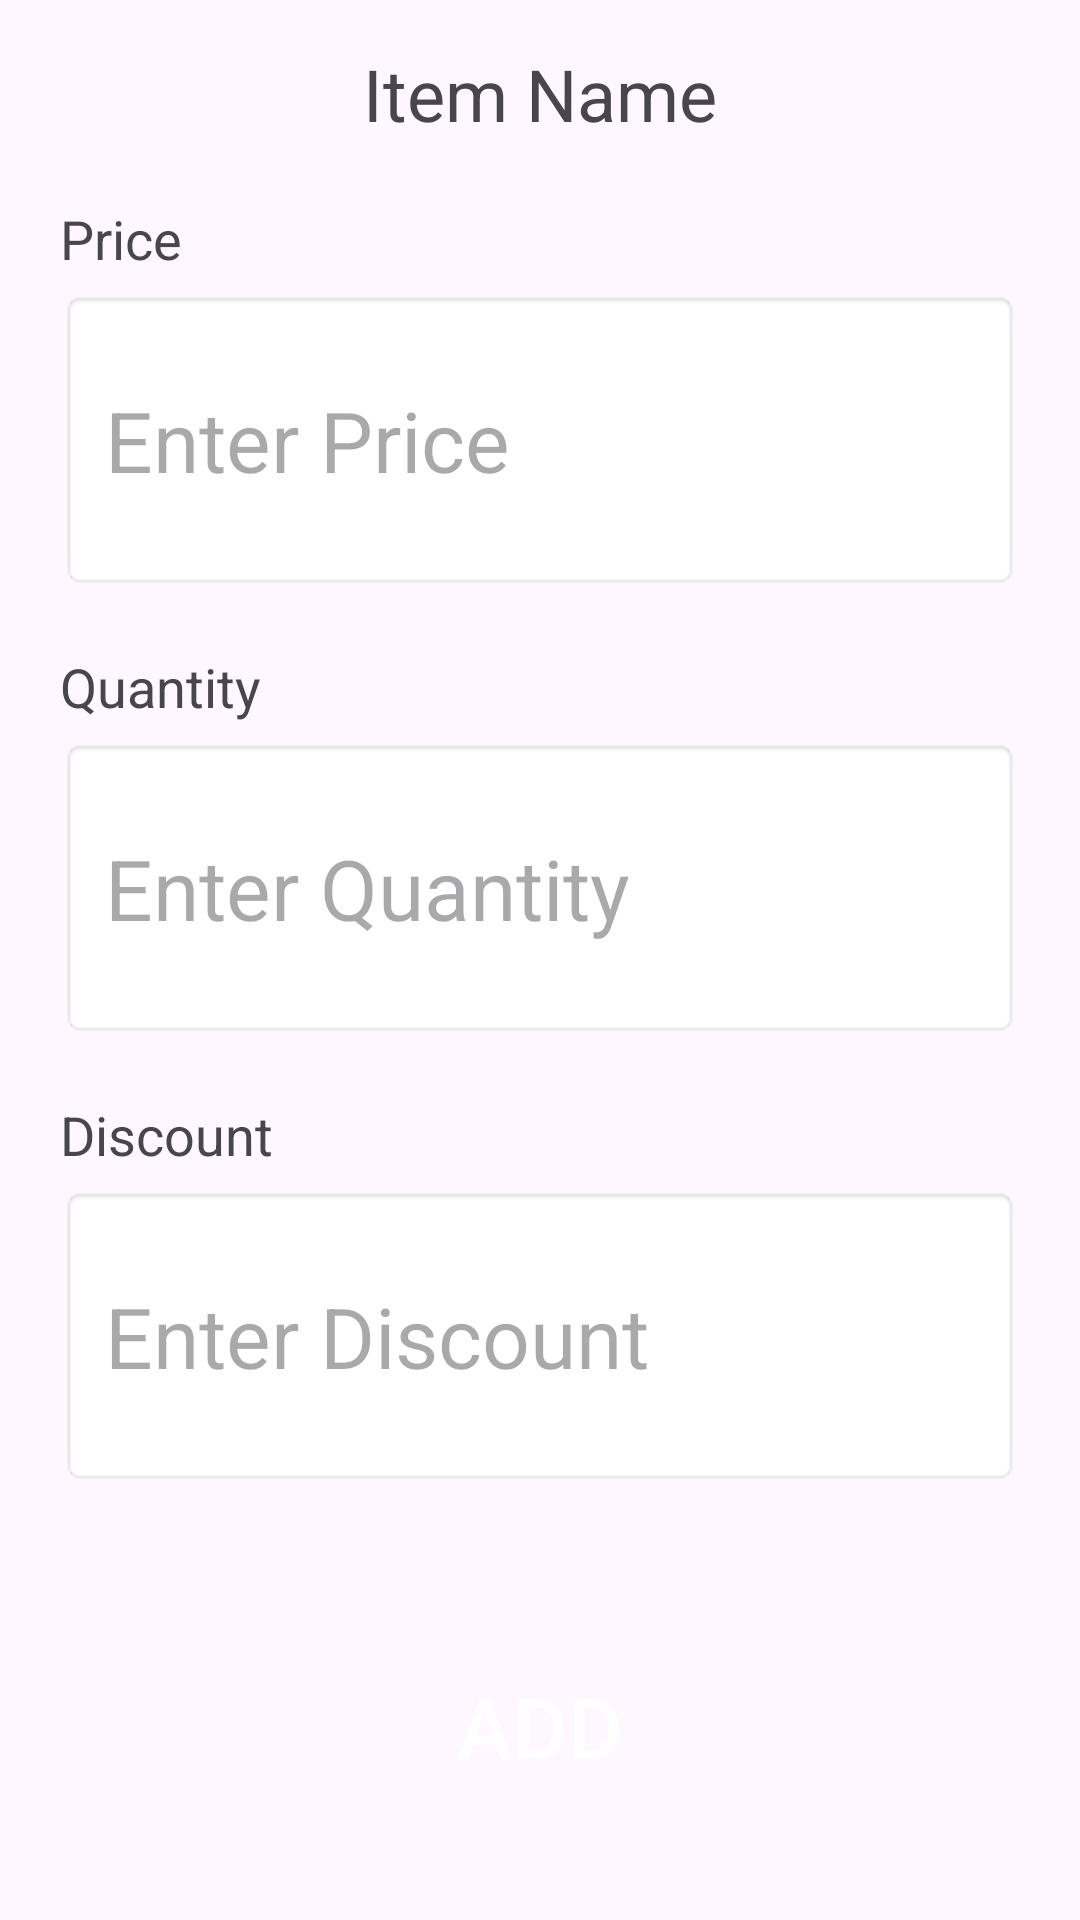

Here is an Android app screen rendered from its layout file. Give the layout XML and the strings, colors and styles it references.
<!-- AndroidManifest.xml: application theme Theme.VSP_Farm -->
<!-- res/layout/popup_layout.xml -->
<LinearLayout
    xmlns:android="http://schemas.android.com/apk/res/android"
    android:layout_width="match_parent"
    android:layout_height="match_parent"
    android:padding="20dp"
    android:orientation="vertical"
    android:gravity="center">

    <TextView
        android:id="@+id/itemName"
        android:layout_width="wrap_content"
        android:layout_height="wrap_content"
        android:text="Item Name"
        android:textSize="24sp"
        android:layout_marginBottom="20dp"/>

    <TextView
        android:layout_width="wrap_content"
        android:layout_height="wrap_content"
        android:text="Price"
        android:textSize="18sp"
        android:layout_gravity="left"
        android:layout_marginBottom="5dp"/>

    <EditText
        android:id="@+id/priceInput"
        android:layout_width="match_parent"
        android:layout_height="100dp"
        android:hint="Enter Price"
        android:inputType="numberDecimal"
        android:textSize="28sp"
        android:padding="15dp"
        android:background="@android:drawable/editbox_background"
        android:layout_marginBottom="20dp"/>

    <TextView
        android:layout_width="wrap_content"
        android:layout_height="wrap_content"
        android:text="Quantity"
        android:textSize="18sp"
        android:layout_gravity="left"
        android:layout_marginBottom="5dp"/>

    <EditText
        android:id="@+id/qtyInput"
        android:layout_width="match_parent"
        android:layout_height="100dp"
        android:hint="Enter Quantity"
        android:inputType="numberDecimal"
        android:textSize="28sp"
        android:padding="15dp"
        android:background="@android:drawable/editbox_background"
        android:layout_marginBottom="20dp"/>

    <TextView
        android:id="@+id/discountLabel"
        android:layout_width="wrap_content"
        android:layout_height="wrap_content"
        android:text="Discount"
        android:textSize="18sp"
        android:layout_gravity="left"
        android:layout_marginBottom="5dp"/>

    <EditText
        android:id="@+id/discountInput"
        android:layout_width="match_parent"
        android:layout_height="100dp"
        android:hint="Enter Discount"
        android:inputType="numberDecimal"
        android:textSize="28sp"
        android:padding="15dp"
        android:background="@android:drawable/editbox_background"
        android:layout_marginBottom="30dp"/>

    <Button
        android:id="@+id/addButton"
        android:layout_width="250dp"
        android:layout_height="100dp"
        android:background="@drawable/button_background"
        android:text="Add"
        android:textSize="28sp"
        android:textColor="@android:color/white"
        android:padding="10dp"/>
</LinearLayout>
<!-- resources referenced by this layout -->
<resources>
  <style name="Theme.VSP_Farm" parent="Base.Theme.VSP_Farm" />
  <style name="Base.Theme.VSP_Farm" parent="Theme.Material3.DayNight.NoActionBar">
          
          
      </style>
</resources>
